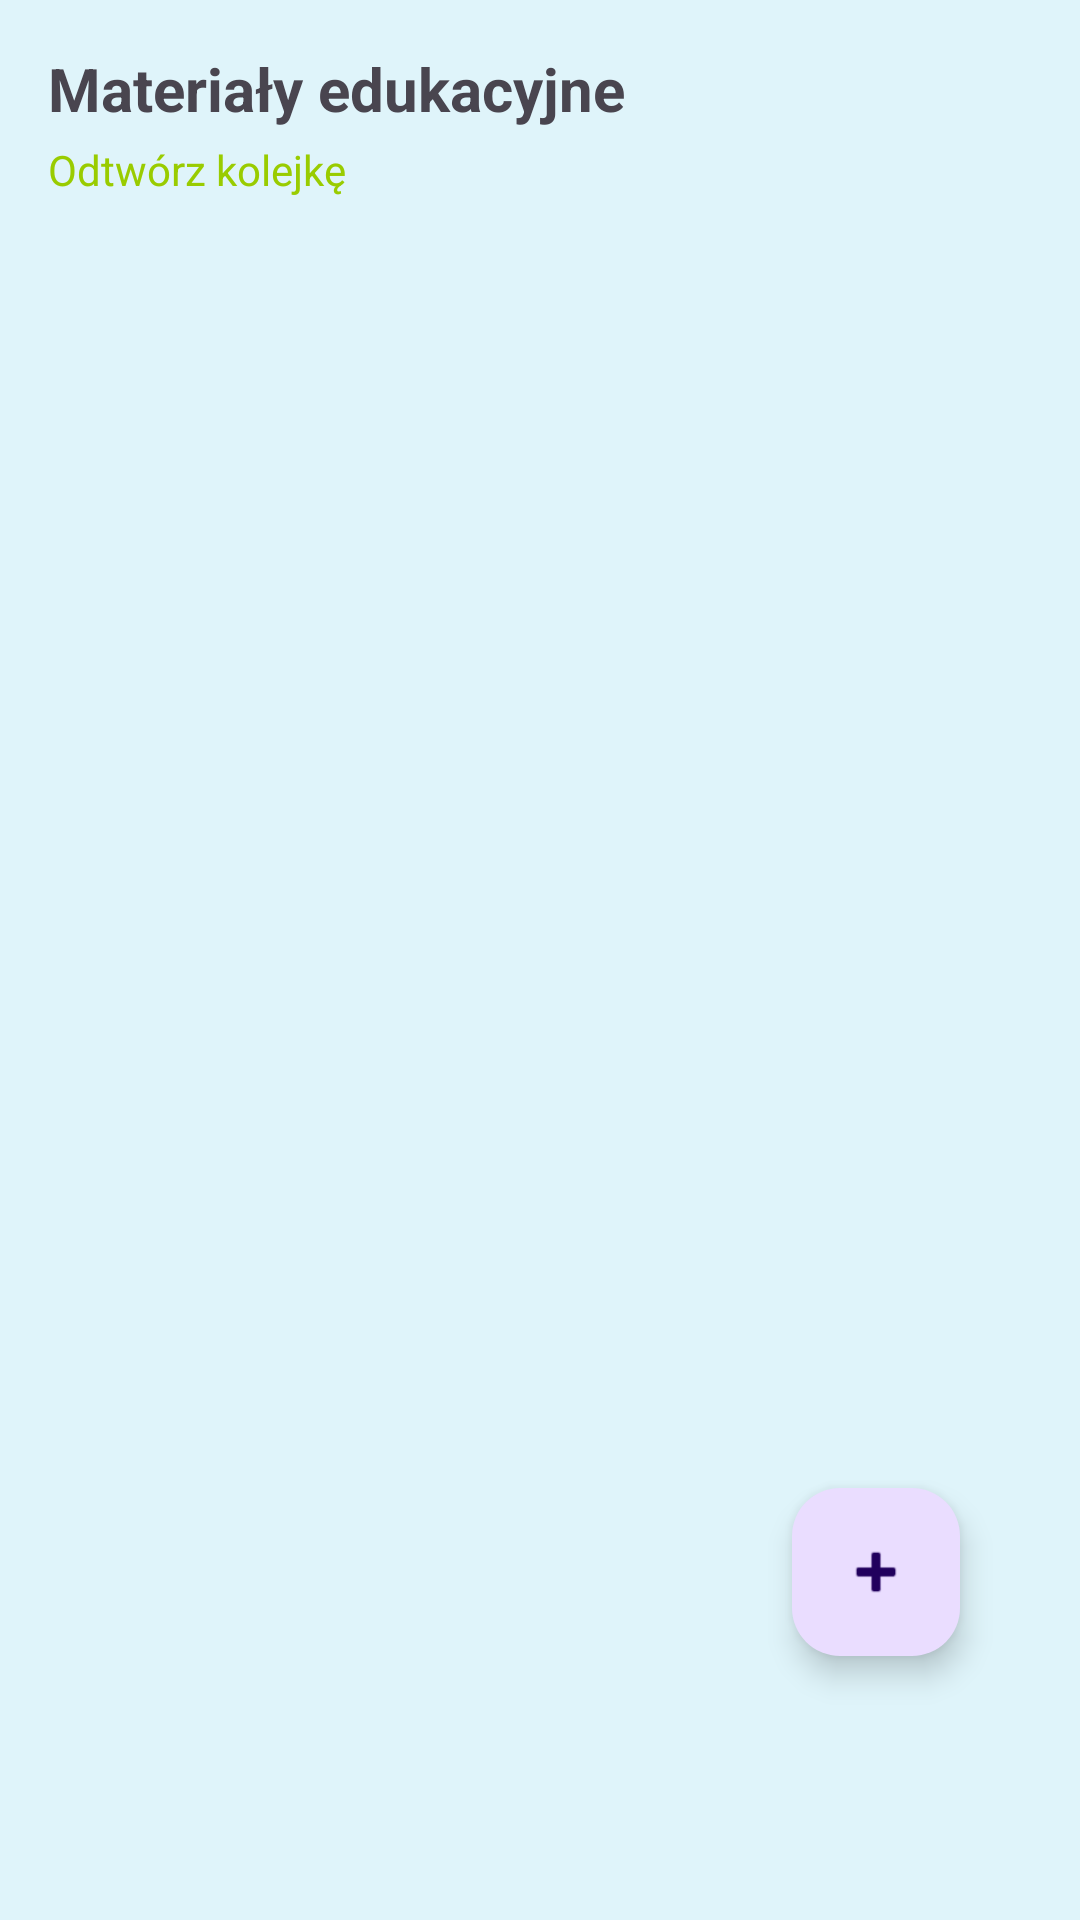

Reconstruct the res/layout file that produces this screen, plus the resources it refers to.
<!-- AndroidManifest.xml: application theme Theme.AsystentEkologiczny -->
<!-- res/layout/fragment_education.xml -->
<?xml version="1.0" encoding="utf-8"?>
<androidx.coordinatorlayout.widget.CoordinatorLayout xmlns:android="http://schemas.android.com/apk/res/android"
    xmlns:app="http://schemas.android.com/apk/res-auto"
    android:layout_width="match_parent"
    android:layout_height="match_parent"
    android:background="@color/solid_blue"
    android:padding="16dp">

    <LinearLayout
        android:layout_width="match_parent"
        android:layout_height="match_parent"
        android:orientation="vertical">

        <TextView
            android:id="@+id/textTitle"
            android:layout_width="match_parent"
            android:layout_height="wrap_content"
            android:text="Materiały edukacyjne"
            android:textSize="20sp"
            android:textStyle="bold" />

        <TextView
            android:id="@+id/buttonPlayQueue"
            android:layout_width="wrap_content"
            android:layout_height="wrap_content"
            android:layout_marginTop="4dp"
            android:text="Odtwórz kolejkę"
            android:textSize="14sp"
            android:textColor="@android:color/holo_green_light" />

        <ProgressBar
            android:id="@+id/progressBar"
            style="?android:attr/progressBarStyleLarge"
            android:layout_width="wrap_content"
            android:layout_height="wrap_content"
            android:layout_gravity="center_horizontal"
            android:visibility="gone"
            android:paddingBottom="8dp" />

        <TextView
            android:id="@+id/textError"
            android:layout_width="match_parent"
            android:layout_height="wrap_content"
            android:textColor="@android:color/holo_red_dark"
            android:visibility="gone"
            android:paddingBottom="8dp" />

        <androidx.recyclerview.widget.RecyclerView
            android:id="@+id/recyclerView"
            android:layout_width="match_parent"
            android:layout_height="0dp"
            android:layout_weight="1"
            android:clipToPadding="false"
            android:paddingBottom="72dp" />

        
        <LinearLayout
            android:id="@+id/playerContainer"
            android:layout_width="match_parent"
            android:layout_height="200dp"
            android:orientation="vertical"
            android:visibility="gone"
            android:layout_marginTop="8dp">

            <LinearLayout
                android:layout_width="match_parent"
                android:layout_height="wrap_content"
                android:orientation="horizontal"
                android:padding="4dp">

                <TextView
                    android:id="@+id/textNowPlaying"
                    android:layout_width="0dp"
                    android:layout_height="wrap_content"
                    android:layout_weight="1"
                    android:text="Odtwarzane wideo"
                    android:textStyle="bold" />

                <TextView
                    android:id="@+id/buttonClosePlayer"
                    android:layout_width="wrap_content"
                    android:layout_height="wrap_content"
                    android:text="Zamknij"
                    android:textColor="@android:color/holo_red_dark" />
            </LinearLayout>

            <com.google.android.exoplayer2.ui.PlayerView
                android:id="@+id/playerView"
                android:layout_width="match_parent"
                android:layout_height="match_parent"
                app:use_controller="true"
                app:show_buffering="when_playing" />
        </LinearLayout>

    </LinearLayout>

    <com.google.android.material.floatingactionbutton.FloatingActionButton
        android:id="@+id/fab_add_video"
        android:layout_width="wrap_content"
        android:layout_height="wrap_content"
        android:layout_gravity="bottom|end"
        android:layout_marginEnd="24dp"
        android:layout_marginBottom="72dp"
        android:contentDescription="Dodaj materiał edukacyjny"
        app:srcCompat="@android:drawable/ic_input_add" />

</androidx.coordinatorlayout.widget.CoordinatorLayout>
<!-- resources referenced by this layout -->
<resources>
  <color name="solid_blue">#DFF4FA</color>
  <style name="Theme.AsystentEkologiczny" parent="Theme.Asystent_Ekologiczny" />
  <style name="Theme.Asystent_Ekologiczny" parent="Base.Theme.Asystent_Ekologiczny" />
  <style name="Base.Theme.Asystent_Ekologiczny" parent="Theme.Material3.DayNight.NoActionBar">
          
          
      </style>
</resources>
